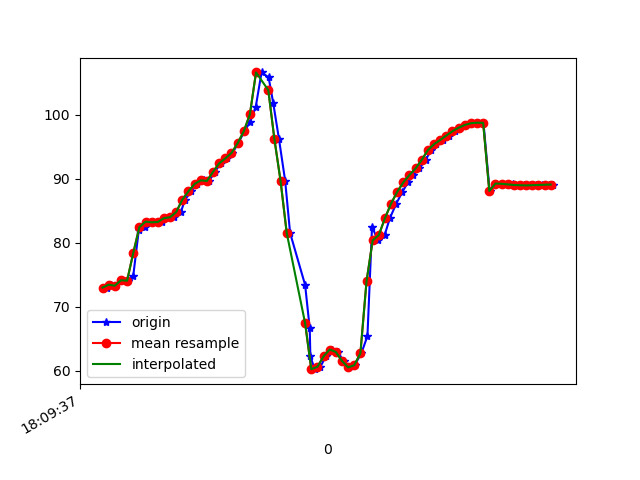

The data file committed next to this chart (first rows):
1617818977814, 514621380006173, 72.99558, 32.16372, -17.755898
1617818977827, 514621399236943, 73.45, 32.38, -19.15
1617818977842, 514621418467713, 73.29, 32.16, -19.12
1617818977861, 514621437698483, 74.15, 32.95, -19.68
1617818977883, 514621456929253, 74.08, 32.63, -20.32
1617818977900, 514621476160023, 74.83, 33.2, -20.36
1617818977918, 514621495390793, 81.95, 32.43, -20
1617818977937, 514621514621563, 82.46, 32.39, -20.97
1617818977957, 514621533852333, 83.31, 32.75, -22.45
1617818977976, 514621553083103, 83.2, 32.53, -23.14
1617818977994, 514621572313873, 83.25, 32.62, -22.98
1617818978014, 514621591544643, 83.85, 32.67, -24.62
1617818978034, 514621610775413, 84, 32.66, -25.8
1617818978055, 514621630006183, 84.81, 34.07, -26.98
1617818978069, 514621649236953, 86.76, 36.22, -30.64
1617818978089, 514621668467723, 88.06, 37.25, -33.56
1617818978108, 514621687698493, 89.21, 37.48, -35.61
1617818978129, 514621706929263, 89.77, 36.42, -38.55
1617818978147, 514621726160033, 89.67, 35.28, -40.83
1617818978166, 514621745390803, 91.09, 35.15, -44.11
1617818978185, 514621764621573, 92.43, 35.06, -46.85
1617818978205, 514621783852343, 93.19, 34.95, -48.74
1617818978223, 514621803083113, 94.04, 35.24, -50.36
1617818978242, 514621822313883, 95.56, 36.46, -51.68
1617818978262, 514621841544653, 97.42, 38.4, -52.26
1617818978281, 514621860775423, 98.92, 40.68, -51.61
1617818978299, 514621880006193, 101.2, 41.13, -43.54
1617818978318, 514621899236963, 106.6, 45.47, -43.95
1617818978341, 514621918467733, 105.9, 48.56, -38.26
1617818978356, 514621937698503, 101.9, 50.72, -29.07
1617818978375, 514621956929273, 96.17, 52.54, -17.67
1617818978395, 514621976160043, 89.67, 54.77, -5.034
1617818978411, 514621995390813, 81.54, 56.2, 8.997
1617818978460, 514622014621583, 73.4, 56.14, 23.1
1617818978475, 514622033852353, 66.61, 54.57, 36.29
1617818978477, 514622053083123, 62.25, 52.44, 47.21
1617818978491, 514622072313893, 60.24, 50.72, 54.27
1617818978510, 514622091544663, 60.61, 49.37, 56.93
1617818978527, 514622110775433, 62.25, 48.05, 56.51
1617818978546, 514622130006203, 63.32, 46.95, 55.07
1617818978566, 514622149236973, 62.93, 46.43, 53.79
1617818978585, 514622168467743, 61.54, 46.92, 52.58
1617818978603, 514622187698513, 60.52, 47.93, 50.59
1617818978621, 514622206929283, 60.86, 48.64, 47.16
1617818978643, 514622226160053, 62.7, 48.48, 42.25
1617818978663, 514622245390823, 65.43, 47.49, 36.32
1617818978678, 514622264621593, 82.53, 51.18, 28.67
1617818978697, 514622283852363, 80.37, 46.68, 23.69
1617818978719, 514622303083133, 81.21, 44.62, 17.81
1617818978736, 514622322313903, 83.84, 42.82, 11.73
1617818978757, 514622341544673, 86.14, 40.31, 6.337
1617818978777, 514622360775443, 87.97, 38, 1.571
1617818978795, 514622380006213, 89.45, 35.99, -2.847
1617818978813, 514622399236983, 90.61, 33.93, -6.754
1617818978832, 514622418467753, 91.63, 32.19, -10.23
1617818978853, 514622437698523, 92.96, 31.33, -13.6
1617818978870, 514622456929293, 94.5, 31, -16.85
1617818978887, 514622476160063, 95.42, 30.42, -19.41
1617818978908, 514622495390833, 96.08, 29.9, -21.32
1617818978930, 514622514621603, 96.77, 29.54, -22.73
1617818978947, 514622533852373, 97.45, 29.31, -23.65
... 17 more rows
